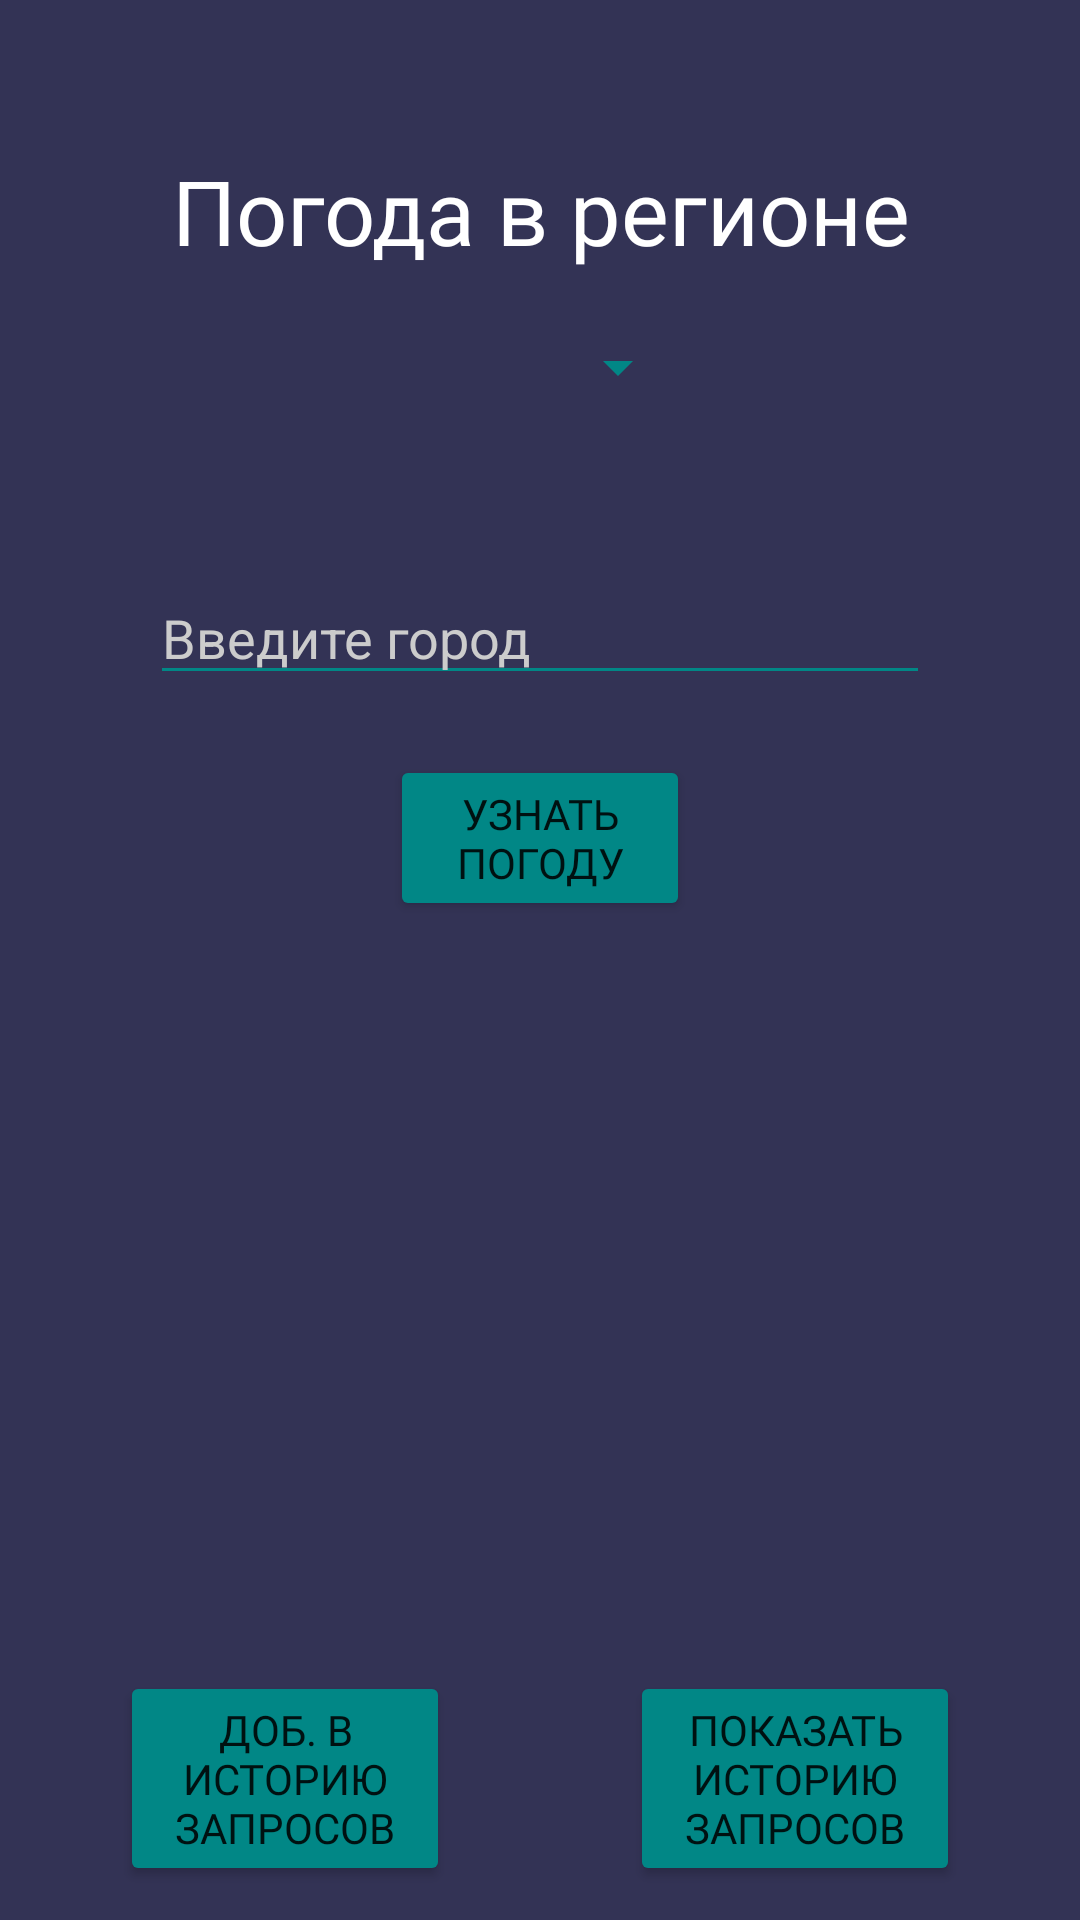

This screen was rendered from an Android layout file. Write that file and the resources it references.
<!-- AndroidManifest.xml: application theme Theme.Tutu -->
<!-- res/layout/activity_main.xml -->
<?xml version="1.0" encoding="utf-8"?>
<RelativeLayout xmlns:android="http://schemas.android.com/apk/res/android"
    android:layout_height="match_parent"
    android:layout_width="match_parent"
    xmlns:tools="http://schemas.android.com/tools"
    android:background="@color/back"
    tools:context=".MainActivity">

    <TextView
        android:id="@+id/logo"
        android:layout_width="match_parent"
        android:layout_height="wrap_content"
        android:fontFamily="@font/montserrat_bold"
        android:text="@string/logo"
        android:layout_marginTop="50sp"
        android:textAlignment="center"
        android:textColor="@color/white"
        android:textSize="30sp" />

    <EditText
        android:id="@+id/user"
        android:layout_width="match_parent"
        android:layout_height="wrap_content"
        android:layout_below="@id/logo"
        android:layout_marginHorizontal="50sp"
        android:layout_marginTop="100sp"
        android:backgroundTint="@color/teal_700"
        android:ems="10"
        android:hint="@string/city"
        android:inputType="textPersonName"
        android:textColor="@color/white"
        android:textColorHint="@color/whitec" />

    <Button
        android:layout_width="match_parent"
        android:layout_height="wrap_content"
        android:layout_below="@id/user"
        android:fontFamily="@font/montserrat_bold"
        android:id="@+id/main_btn"
        android:layout_marginTop="20sp"
        android:layout_marginHorizontal="130sp"
        android:backgroundTint="@color/teal_700"
        android:text="@string/serch"/>

    <TextView
        android:id="@+id/result"
        android:layout_width="match_parent"
        android:layout_height="wrap_content"
        android:layout_below="@id/main_btn"
        android:layout_marginTop="50sp"
        android:fontFamily="@font/montserrat_bold"
        android:textColor="@color/whitec"
        android:textAlignment="center"
        android:textSize="25sp" />

    <Button
        android:id="@+id/history_btn"
        android:layout_width="match_parent"
        android:layout_height="wrap_content"
        android:layout_below="@id/main_btn"
        android:layout_marginLeft="210sp"
        android:layout_marginRight="40sp"
        android:layout_marginTop="250dp"
        android:backgroundTint="@color/teal_700"
        android:fontFamily="@font/montserrat_bold"
        android:text="@string/history" />
    <Button
        android:id="@+id/history_btn_save"
        android:layout_width="match_parent"
        android:layout_height="wrap_content"
        android:layout_below="@id/main_btn"
        android:layout_marginRight="210sp"
        android:layout_marginLeft="40sp"
        android:layout_marginTop="250dp"
        android:backgroundTint="@color/teal_700"
        android:fontFamily="@font/montserrat_bold"
        android:text="@string/history_save" />

    <Spinner
        android:id="@+id/spinner"
        android:layout_width="match_parent"
        android:layout_height="wrap_content"
        android:layout_below="@id/logo"
        android:layout_marginHorizontal="130sp"
        android:layout_marginTop="20dp"
        android:backgroundTint="@color/teal_700"
        android:fontFamily="@font/montserrat_bold"
        android:textColor="@color/whitec"
        android:textColorHint="@color/whitec"/>


</RelativeLayout>
<!-- resources referenced by this layout -->
<resources>
  <color name="back">#335</color>
  <color name="teal_700">#FF018786</color>
  <color name="white">#FFFFFFFF</color>
  <color name="whitec">#ccc</color>
  <string name="city">Введите город</string>
  <string name="history">Показать историю запросов</string>
  <string name="history_save">Доб. в историю запросов</string>
  <string name="logo">Погода в регионе</string>
  <string name="serch">Узнать погоду</string>
  <style name="Theme.Tutu" parent="Theme.MaterialComponents.DayNight.DarkActionBar">
          
          <item name="colorPrimary">@color/purple_500</item>
          <item name="colorPrimaryVariant">@color/purple_700</item>
          <item name="colorOnPrimary">@color/white</item>
          
          <item name="colorSecondary">@color/teal_200</item>
          <item name="colorSecondaryVariant">@color/teal_700</item>
          <item name="colorOnSecondary">@color/black</item>
          
          <item name="android:statusBarColor" tools:targetApi="l">?attr/colorPrimaryVariant</item>
          
      </style>
  <color name="purple_500">#FF6200EE</color>
  <color name="purple_700">#FF3700B3</color>
  <color name="teal_200">#FF03DAC5</color>
  <color name="black">#FF000000</color>
</resources>
